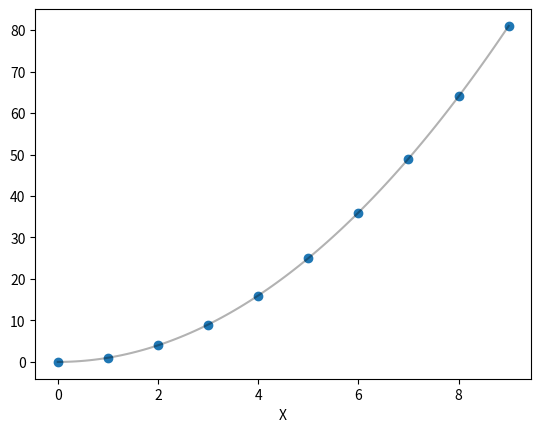
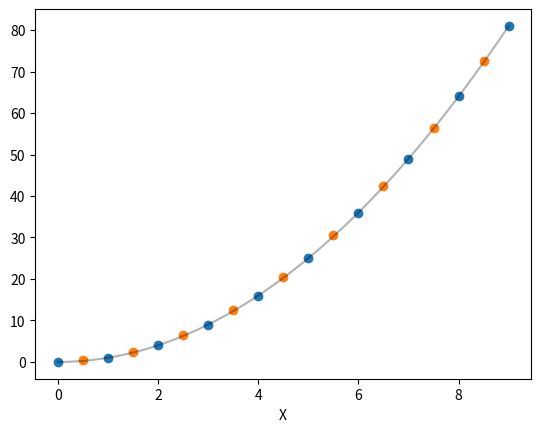
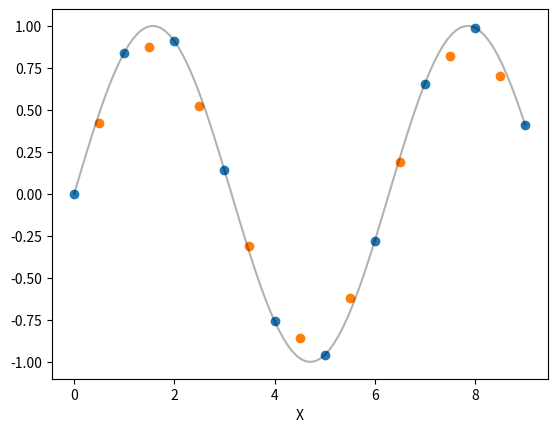
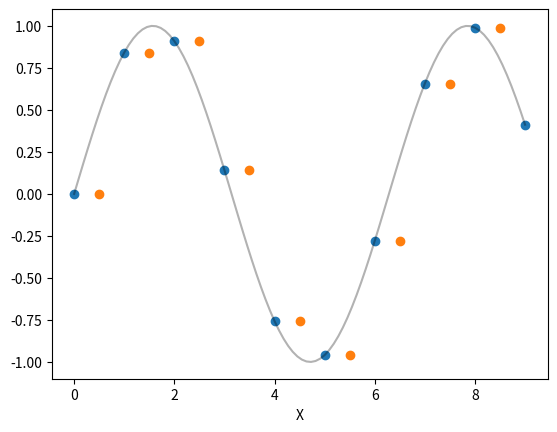

The script that saved these images, in order: (Note: this script raises an exception after producing the figures.)
#%% 一次元データの補間
import numpy as np
import matplotlib.pyplot as plt

# データ生成関数
def func_1D(x):
    return x**2

# 描画関数
def show_data_1D(func, *args):
    fig = plt.figure()
    ax = fig.add_subplot(111)
    func_x = np.linspace(0,9,100)
    ax.plot(func_x, func(func_x), color="black", alpha=0.3)
    for arg in args:
        ax.scatter(arg[0], arg[1])
    ax.set_xlabel('X')
    plt.show()

x = np.linspace(0, 9, 10)
data = func_1D(x)

show_data_1D(func_1D, (x, data))

#%% RegularGridInterpolator
from scipy.interpolate import RegularGridInterpolator

interp = RegularGridInterpolator((x,), data)

#%% 補間の実行
x2 = np.array([i + 0.5 for i in range(9)])
data2 = interp(x2)

show_data_1D(func_1D, (x, data), (x2, data2))

#%% sin関数の場合
def calc_RMSD_1D(func, x, interpolated_data):
    true_data = func(x)
    temp = sum([(true_data[i] - interpolated_data[i])**2 for i in range(len(true_data))])
    return np.sqrt(temp / len(true_data))

data = np.sin(x)
interp = RegularGridInterpolator((x,), data) # method = "linear"
data2 = interp(x2)

show_data_1D(np.sin, (x, data), (x2, data2))
print("RMSD(linear):", calc_RMSD_1D(np.sin, x2, data2))

#%% methodの変更
interp.method = "nearest"
data2 = interp(x2)
show_data_1D(np.sin, (x, data), (x2, data2))
print("RMSD(nearest):", calc_RMSD_1D(np.sin, x2, data2))

interp.method = "slinear"
data2 = interp(x2)
show_data_1D(np.sin, (x, data), (x2, data2))
print("RMSD(slinear):", calc_RMSD_1D(np.sin, x2, data2))

interp.method = "cubic"
data2 = interp(x2)
show_data_1D(np.sin, (x, data), (x2, data2))
print("RMSD(cubic):", calc_RMSD_1D(np.sin, x2, data2))

interp.method = "quintic"
data2 = interp(x2)
show_data_1D(np.sin, (x, data), (x2, data2))
print("RMSD(quintic):", calc_RMSD_1D(np.sin, x2, data2))

#%% 三次元データの補間
from mpl_toolkits.mplot3d import Axes3D

# データ生成関数
def func_3D(x, y, z):
    return x**3 + y**2 + z

# 描画
def show_data_3D(*args):
    fig = plt.figure()
    ax = fig.add_subplot(111, projection='3d')
    ax.set_box_aspect((1,1,1))
    vmin = np.min(args[0][3])
    vmax = np.max(args[0][3])
    for arg in args:
        ax.scatter(arg[0], arg[1], arg[2], c=(arg[3]-vmin)/(vmax-vmin), cmap='jet')
    ax.view_init(elev=10, azim=85)
    ax.set_xlabel('X')
    ax.set_ylabel('Y')
    ax.set_zlabel('Z')
    plt.show()

x = y = z = np.linspace(0, 5, 6)
xg, yg, zg = np.meshgrid(x, y, z, indexing='ij')
data = func_3D(xg, yg, zg)

show_data_3D((xg, yg, zg, data))

#%% RegularGridInterpolatorによる補間
def calc_RMSD_3D(func, xg, yg, zg, interpolated_data):
    f_true_data = func(xg, yg, zg).flatten()
    f_interpolated_data = interpolated_data.flatten()
    temp = sum([(f_true_data[i] - f_interpolated_data[i])**2 for i in range(len(f_true_data))])
    return np.sqrt(temp / len(f_true_data))

interp = RegularGridInterpolator((x, y, z), data) # method = "linear"

x2 = y2 = z2 = np.array([i + 0.5 for i in range(5)])
xg2, yg2, zg2 = np.meshgrid(x2, y2, z2, indexing='ij')
data2 = interp((xg2, yg2, zg2))

show_data_3D((xg, yg, zg, data), (xg2, yg2, zg2, data2))
print("RMSD(linear):", calc_RMSD_3D(func_3D, xg2, yg2, zg2, data2))

#%% methodの変更
interp.method = "nearest"
data2 = interp((xg2, yg2, zg2))
show_data_3D((xg, yg, zg, data), (xg2, yg2, zg2, data2))
print("RMSD(nearest):", calc_RMSD_3D(func_3D, xg2, yg2, zg2, data2))

interp.method = "slinear"
data2 = interp((xg2, yg2, zg2))
show_data_3D((xg, yg, zg, data), (xg2, yg2, zg2, data2))
print("RMSD(slinear):", calc_RMSD_3D(func_3D, xg2, yg2, zg2, data2))

interp.method = "cubic"
data2 = interp((xg2, yg2, zg2))
show_data_3D((xg, yg, zg, data), (xg2, yg2, zg2, data2))
print("RMSD(cubic):", calc_RMSD_3D(func_3D, xg2, yg2, zg2, data2))

interp.method = "quintic"
data2 = interp((xg2, yg2, zg2))
show_data_3D((xg, yg, zg, data), (xg2, yg2, zg2, data2))
print("RMSD(quintic):", calc_RMSD_3D(func_3D, xg2, yg2, zg2, data2))
# %%
